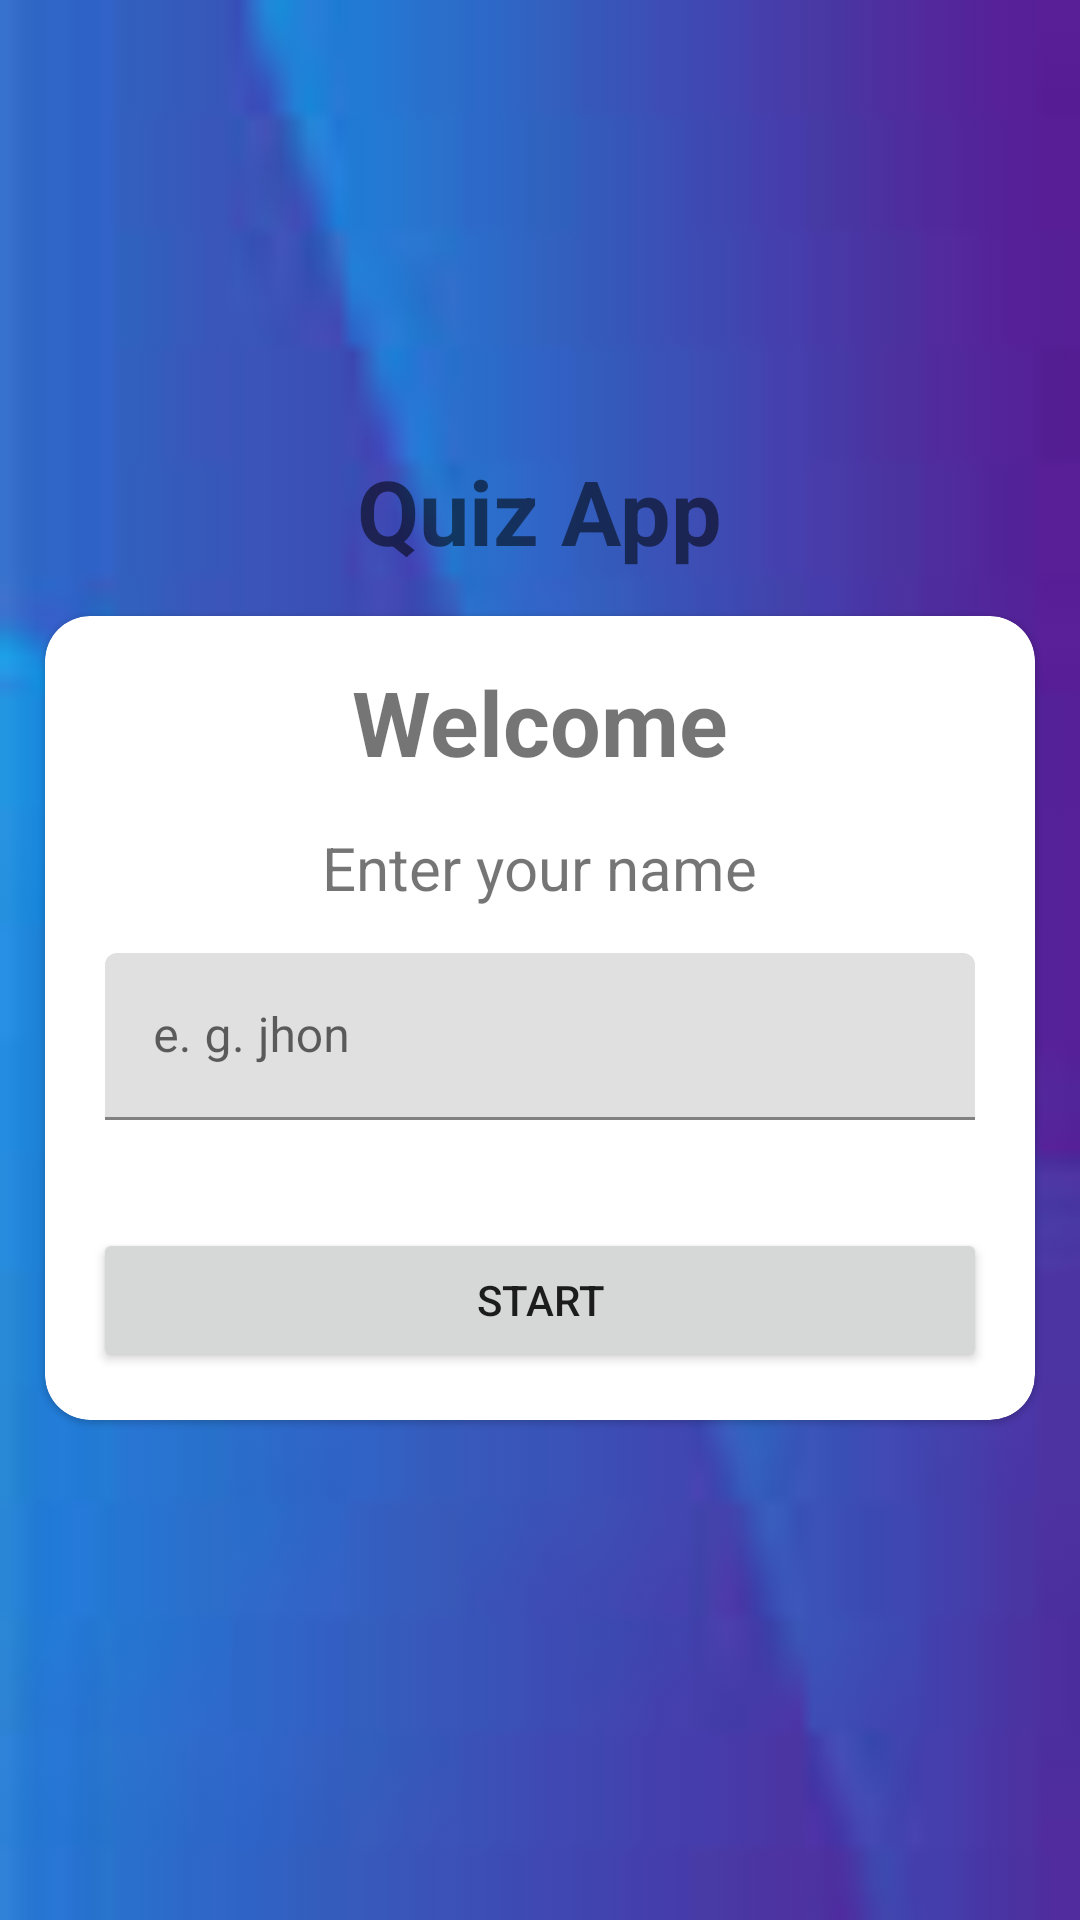

The Android layout XML behind this screen, and the referenced resources:
<!-- AndroidManifest.xml: application theme Theme.QUIZApp -->
<!-- res/layout/activity_main.xml -->
<?xml version="1.0" encoding="utf-8"?>
<LinearLayout xmlns:android="http://schemas.android.com/apk/res/android"
    xmlns:app="http://schemas.android.com/apk/res-auto"
    xmlns:tools="http://schemas.android.com/tools"
    android:layout_width="match_parent"
    android:layout_height="match_parent"
    tools:context=".MainActivity"
    android:orientation="vertical"
    android:background="@drawable/images"


    >
    <TextView
        android:layout_width="wrap_content"
        android:layout_height="wrap_content"
        android:text="Quiz App"
        android:textSize="30sp"
        android:textStyle="bold"
        android:layout_gravity="center"
        android:layout_marginTop="150dp"
        />
    <com.google.android.material.card.MaterialCardView
        android:layout_width="match_parent"
        android:layout_height="wrap_content"
        android:layout_margin="15dp"
        app:cardCornerRadius="15dp" >
       <LinearLayout
           android:layout_width="match_parent"
           android:layout_height="wrap_content"
           android:orientation="vertical">
           <TextView
               android:layout_width="wrap_content"
               android:layout_height="wrap_content"
               android:text="Welcome"
               android:textSize="30sp"
               android:textStyle="bold"
               android:layout_gravity="center"
               android:layout_marginTop="15dp"
               />
           <TextView
               android:layout_width="wrap_content"
               android:layout_height="wrap_content"
               android:text="Enter your name"
               android:textSize="20sp"
               android:layout_gravity="center"
               android:layout_marginTop="15dp"
               />
        <com.google.android.material.textfield.TextInputLayout
     android:layout_width="match_parent"
     android:layout_height="wrap_content"
     android:layout_marginTop="15dp"
     android:layout_marginLeft="20dp"
     android:layout_marginRight="20dp"
     android:layout_marginBottom="15dp"

     android:hint="e. g. jhon"
     style="@style/ThemeOverlay.Material3.AutoCompleteTextView.OutlinedBox">

     <androidx.appcompat.widget.AppCompatEditText
         android:id="@+id/Ip"
         android:layout_width="match_parent"
         android:layout_height="wrap_content"
         android:layout_marginBottom="5dp"
         android:inputType="textCapWords"
         android:textColor="#363A43"
         android:textColorHint="#7A8889"
         android:contentDescription="app" />


            </com.google.android.material.textfield.TextInputLayout>
           <Button
               android:id="@+id/s_Btn"
               android:layout_width="match_parent"
               android:layout_height="wrap_content"
               android:layout_margin="16dp"
               android:layout_marginTop="5dp"
               android:text="START"
               />
       </LinearLayout>
    </com.google.android.material.card.MaterialCardView>


</LinearLayout>
<!-- resources referenced by this layout -->
<resources>
  <!-- drawable images: jpg bitmap (drawable, 1219 bytes) -->
  <style name="Theme.QUIZApp" parent="Theme.MaterialComponents.DayNight.NoActionBar">
          
          <item name="colorPrimary">@color/purple_500</item>
          <item name="colorPrimaryVariant">@color/purple_700</item>
          <item name="colorOnPrimary">@color/white</item>
          
          <item name="colorSecondary">@color/teal_200</item>
          <item name="colorSecondaryVariant">@color/teal_700</item>
          <item name="colorOnSecondary">@color/black</item>
          
          <item name="android:statusBarColor">?attr/colorPrimaryVariant</item>
          <item name="android:windowFullscreen">true</item>
          
      </style>
  <!-- not gathered from this repository: default colours our renderer supplied (Android Studio template values) -->
  <color name="purple_500">#FF6200EE</color>
  <color name="purple_700">#FF3700B3</color>
  <color name="teal_200">#FF03DAC5</color>
  <color name="teal_700">#FF018786</color>
  <color name="black">#FF000000</color>
  <color name="white">#FFFFFFFF</color>
</resources>
